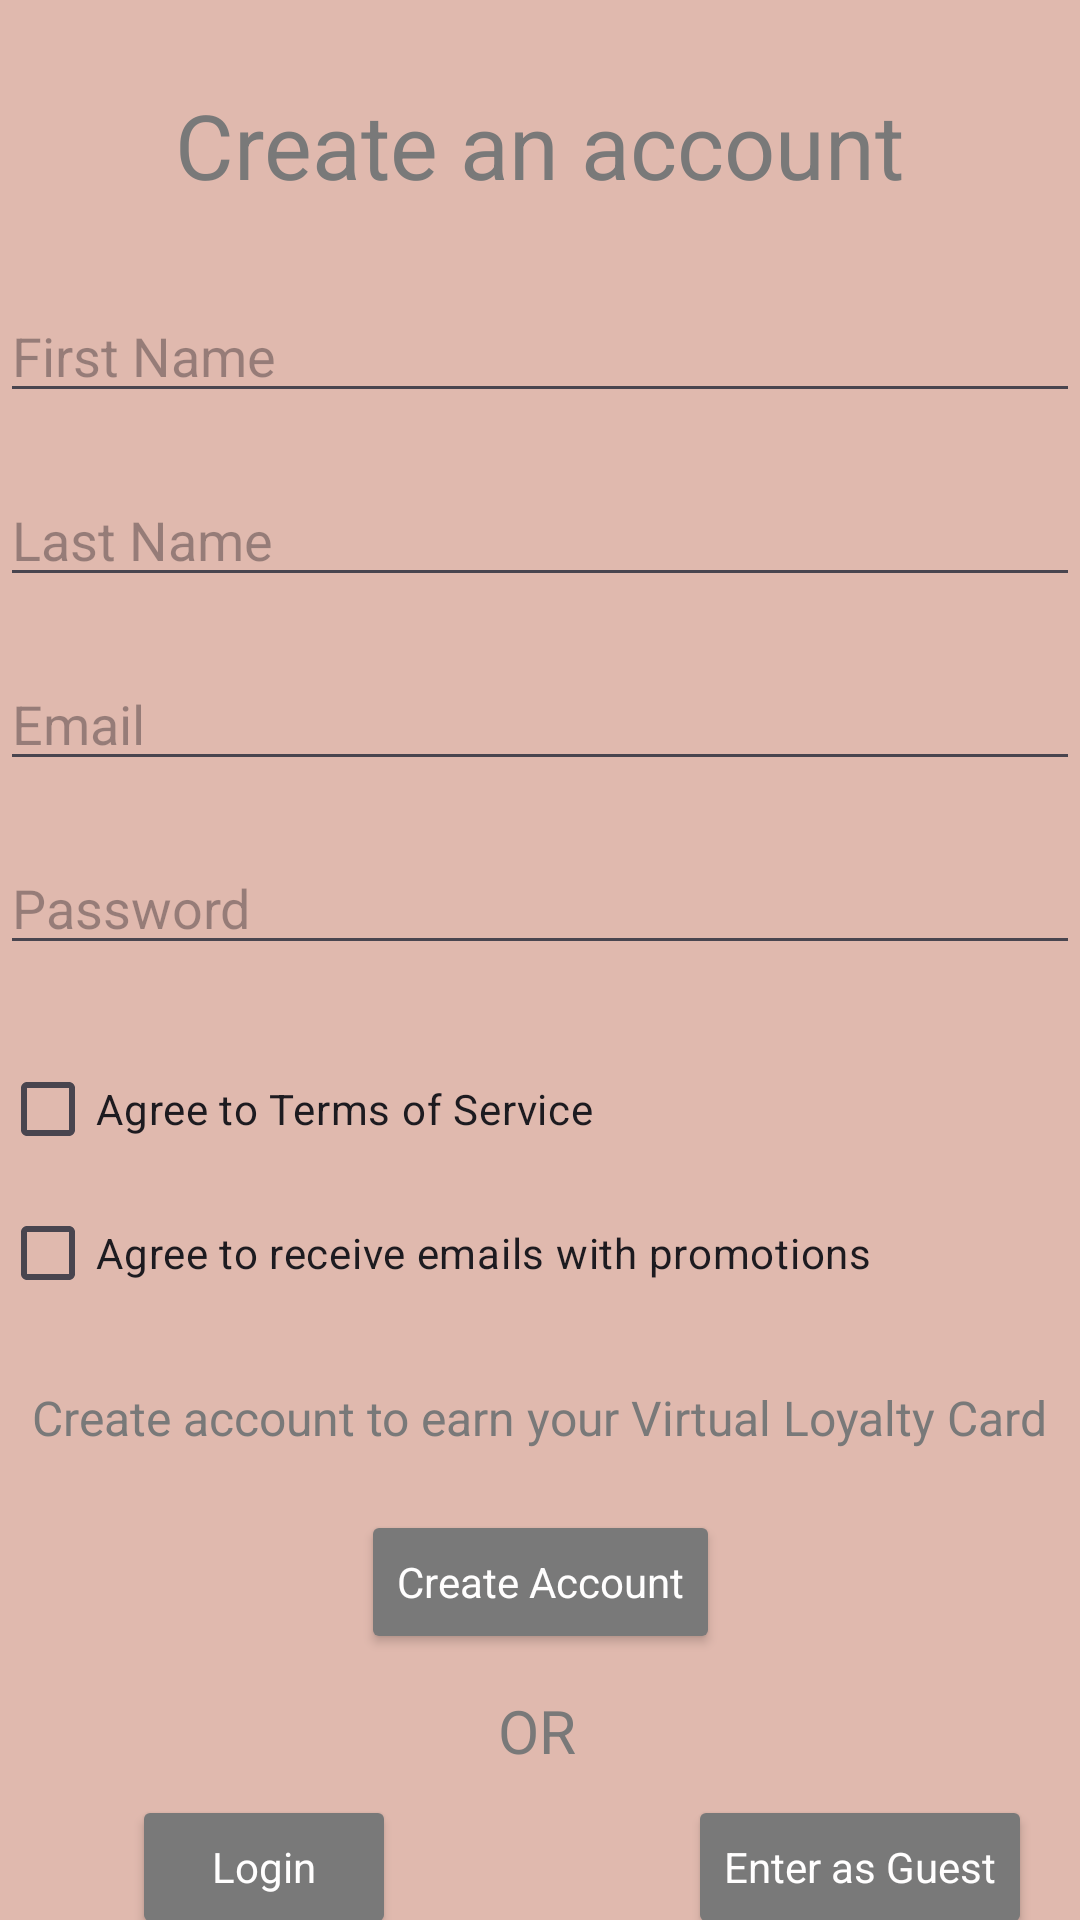

This screen was rendered from an Android layout file. Write that file and the resources it references.
<!-- AndroidManifest.xml: application theme Theme.Gr03_GroupProject -->
<!-- res/layout/activity_user_form.xml -->
<?xml version="1.0" encoding="utf-8"?>
<androidx.constraintlayout.widget.ConstraintLayout xmlns:android="http://schemas.android.com/apk/res/android"
    xmlns:app="http://schemas.android.com/apk/res-auto"
    xmlns:tools="http://schemas.android.com/tools"
    android:layout_width="match_parent"
    android:layout_height="match_parent"
    android:background="@color/brandBG"
    tools:context=".UserForm">

    <EditText
        android:id="@+id/editTextName"
        style="@style/BrandText"
        android:layout_width="0dp"
        android:layout_height="wrap_content"
        android:layout_marginTop="28dp"
        android:ems="10"
        android:hint="First Name"
        android:inputType="text"
        app:layout_constraintStart_toStartOf="parent"
        app:layout_constraintTop_toBottomOf="@+id/textView2"
        app:layout_constraintWidth_percent="1.0" />

    <EditText
        android:id="@+id/editTextPassword"
        style="@style/BrandText"
        android:layout_width="0dp"
        android:layout_height="wrap_content"
        android:layout_marginTop="20dp"
        android:ems="10"
        android:hint="Password"
        android:inputType="textVisiblePassword"
        app:layout_constraintStart_toStartOf="parent"
        app:layout_constraintTop_toBottomOf="@+id/editTextEmail"
        app:layout_constraintWidth_percent="1.0" />

    <EditText
        android:id="@+id/editTextEmail"
        style="@style/BrandText"
        android:layout_width="0dp"
        android:layout_height="wrap_content"
        android:layout_marginTop="20dp"
        android:ems="10"
        android:hint="Email"
        android:inputType="text"
        app:layout_constraintStart_toStartOf="parent"
        app:layout_constraintTop_toBottomOf="@+id/editTextLast"
        app:layout_constraintWidth_percent="1.0" />

    <EditText
        android:id="@+id/editTextLast"
        style="@style/BrandText"
        android:layout_width="0dp"
        android:layout_height="wrap_content"
        android:layout_marginTop="20dp"
        android:ems="10"
        android:hint="Last Name"
        android:inputType="text"
        app:layout_constraintStart_toStartOf="parent"
        app:layout_constraintTop_toBottomOf="@+id/editTextName"
        app:layout_constraintWidth_percent="1.0" />

    <TextView
        android:id="@+id/textView2"
        android:layout_width="wrap_content"
        android:layout_height="wrap_content"
        android:layout_marginTop="28dp"
        android:text="Create an account"
        android:textSize="30dp"
        style="@style/BrandTitle"
        app:layout_constraintEnd_toEndOf="parent"
        app:layout_constraintStart_toStartOf="parent"
        app:layout_constraintTop_toTopOf="parent" />

    <CheckBox
        android:id="@+id/checkBox"
        android:layout_width="wrap_content"
        android:layout_height="wrap_content"
        android:layout_marginTop="24dp"
        android:text="Agree to Terms of Service"
        app:layout_constraintStart_toStartOf="@+id/editTextPassword"
        app:layout_constraintTop_toBottomOf="@+id/editTextPassword" />

    <CheckBox
        android:id="@+id/checkBox2"
        android:layout_width="wrap_content"
        android:layout_height="wrap_content"
        android:text="Agree to receive emails with promotions"
        app:layout_constraintStart_toStartOf="@+id/checkBox"
        app:layout_constraintTop_toBottomOf="@+id/checkBox" />

    <Button
        android:id="@+id/buttonCreate"
        android:layout_width="wrap_content"
        android:layout_height="wrap_content"
        android:layout_marginTop="20dp"
        android:text="Create Account"
        style="@style/BrandButton"
        app:layout_constraintEnd_toEndOf="parent"
        app:layout_constraintStart_toStartOf="parent"
        app:layout_constraintTop_toBottomOf="@+id/textView3" />

    <TextView
        android:id="@+id/textView3"
        android:layout_width="wrap_content"
        android:layout_height="wrap_content"
        android:layout_marginTop="20dp"
        android:text="@string/loyaltyText"
        style="@style/BrandTitle"
        android:textSize="16dp"
        app:layout_constraintEnd_toEndOf="parent"
        app:layout_constraintHorizontal_bias="0.498"
        app:layout_constraintStart_toStartOf="parent"
        app:layout_constraintTop_toBottomOf="@+id/checkBox2" />

    <Button
        android:id="@+id/buttonGuest"
        style="@style/BrandButton"
        android:layout_width="wrap_content"
        android:layout_height="wrap_content"
        android:layout_marginEnd="16dp"
        android:text="Enter as Guest"
        app:layout_constraintEnd_toEndOf="parent"
        app:layout_constraintTop_toTopOf="@+id/buttonLogin" />

    <Button
        android:id="@+id/buttonLogin"
        style="@style/BrandButton"
        android:layout_width="wrap_content"
        android:layout_height="wrap_content"
        android:layout_marginStart="44dp"
        android:layout_marginTop="8dp"
        android:text="Login"
        app:layout_constraintStart_toStartOf="parent"
        app:layout_constraintTop_toBottomOf="@+id/textView4" />

    <TextView
        android:id="@+id/textView4"
        style="@style/BrandTitle"
        android:layout_width="wrap_content"
        android:layout_height="wrap_content"
        android:layout_marginTop="12dp"
        android:text="OR"
        android:textSize="20dp"
        app:layout_constraintEnd_toEndOf="parent"
        app:layout_constraintHorizontal_bias="0.497"
        app:layout_constraintStart_toStartOf="parent"
        app:layout_constraintTop_toBottomOf="@+id/buttonCreate" />

</androidx.constraintlayout.widget.ConstraintLayout>
<!-- resources referenced by this layout -->
<resources>
  <color name="brandBG">#E0b9AE</color>
  <string name="loyaltyText">"Create account to earn your Virtual Loyalty Card"</string>
  <style name="BrandButton" parent="Theme.Material3.DayNight.NoActionBar">
          <item name="fontFamily">@font/poppinsregular</item>
          <item name="backgroundTint">@color/brandTitle</item>
          <item name="android:textColor">@color/brandWhite</item>
      </style>
  <style name="BrandText">
          <item name="fontFamily">@font/poppinsregular</item>
          <item name="android:textColor">@color/brandWhite</item>
      </style>
  <style name="BrandTitle">
          <item name="fontFamily">@font/poppinsbold</item>
          <item name="android:textColor">@color/brandTitle</item>
      </style>
  <style name="Theme.Gr03_GroupProject" parent="Base.Theme.Gr03_GroupProject" />
  <color name="brandTitle">#797979</color>
  <color name="brandWhite">#FFFEFE</color>
  <style name="Base.Theme.Gr03_GroupProject" parent="Theme.Material3.DayNight.NoActionBar">
          
          
      </style>
</resources>
